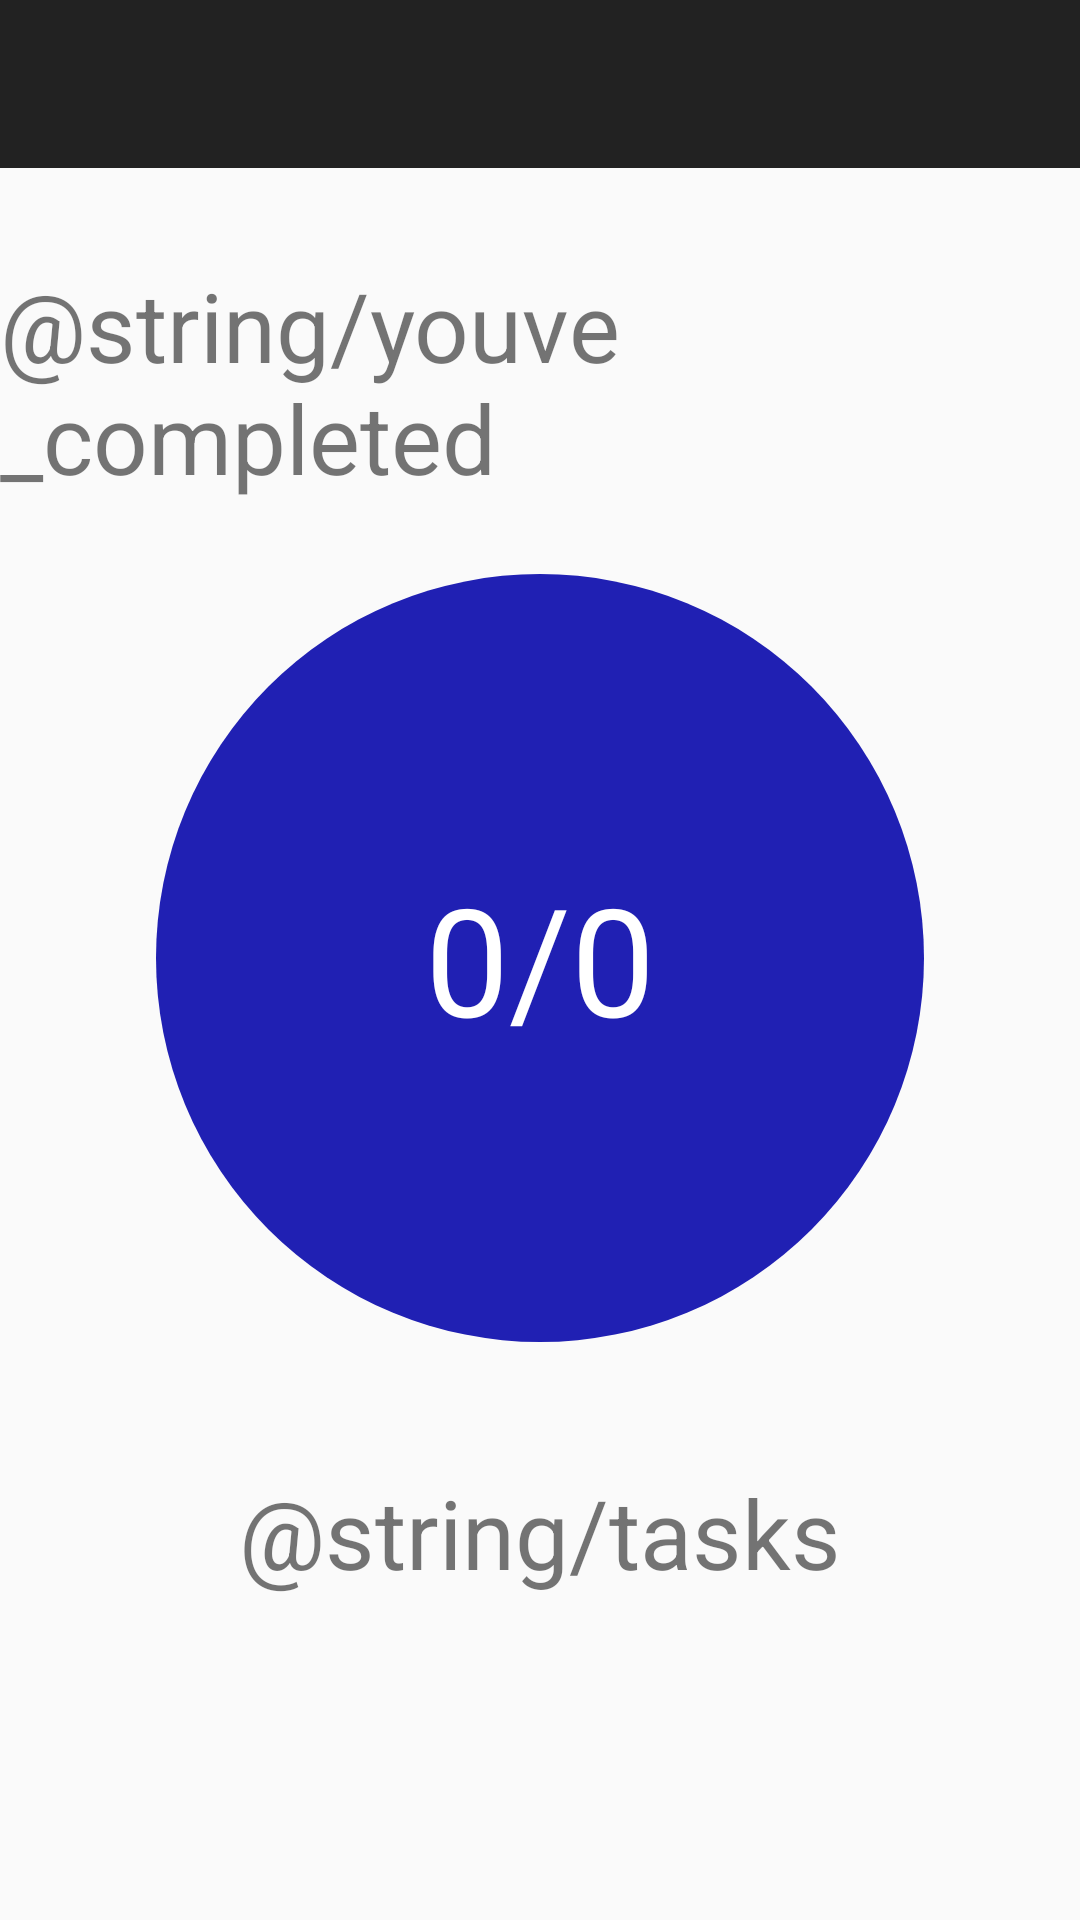

Reconstruct the res/layout file that produces this screen, plus the resources it refers to.
<!-- AndroidManifest.xml: application theme AppTheme.NoActionBar -->
<!-- res/layout/activity_progress.xml -->
<?xml version="1.0" encoding="utf-8"?>
<android.support.constraint.ConstraintLayout xmlns:android="http://schemas.android.com/apk/res/android"
    xmlns:app="http://schemas.android.com/apk/res-auto"
    xmlns:tools="http://schemas.android.com/tools"
    android:layout_width="match_parent"
    android:layout_height="match_parent"
    tools:context=".ProgressActivity">

    <android.support.design.widget.AppBarLayout
        android:layout_width="match_parent"
        android:layout_height="wrap_content"
        android:theme="@style/AppTheme.AppBarOverlay">

        <android.support.v7.widget.Toolbar
            android:id="@+id/toolbar"
            android:layout_width="match_parent"
            android:layout_height="?attr/actionBarSize"
            android:background="?attr/colorPrimary"
            app:popupTheme="@style/AppTheme.PopupOverlay" />

    </android.support.design.widget.AppBarLayout>

    <TextView
        android:id="@+id/textViewMsg1"
        android:layout_width="wrap_content"
        android:layout_height="wrap_content"
        android:layout_marginBottom="10dp"
        android:layout_marginEnd="8dp"
        android:layout_marginStart="8dp"
        android:layout_marginTop="80dp"
        android:text="@string/youve_completed"
        android:textSize="32sp"
        app:layout_constraintBottom_toTopOf="@+id/textViewTaskCounter"
        app:layout_constraintEnd_toEndOf="parent"
        app:layout_constraintStart_toStartOf="parent"
        app:layout_constraintTop_toTopOf="parent"
        app:layout_constraintVertical_bias="0.333" />

    <TextView
        android:id="@+id/textViewTaskCounter"
        android:layout_width="wrap_content"
        android:layout_height="wrap_content"
        android:background="@drawable/circle"
        android:gravity="center"
        android:text="0/0"
        android:textColor="#ffffff"
        android:textSize="50sp"
        app:layout_constraintBottom_toBottomOf="parent"
        app:layout_constraintEnd_toEndOf="parent"
        app:layout_constraintStart_toStartOf="parent"
        app:layout_constraintTop_toTopOf="parent"
        app:layout_constraintVertical_bias="0.498" />

    <TextView
        android:id="@+id/textViewMsg2"
        android:layout_width="wrap_content"
        android:layout_height="wrap_content"
        android:layout_marginBottom="50dp"
        android:layout_marginEnd="8dp"
        android:layout_marginStart="8dp"
        android:layout_marginTop="10dp"
        android:text="@string/tasks"
        android:textSize="32sp"
        app:layout_constraintBottom_toBottomOf="parent"
        app:layout_constraintEnd_toEndOf="parent"
        app:layout_constraintHorizontal_bias="0.501"
        app:layout_constraintStart_toStartOf="parent"
        app:layout_constraintTop_toBottomOf="@+id/textViewTaskCounter"
        app:layout_constraintVertical_bias="0.358" />
</android.support.constraint.ConstraintLayout>
<!-- resources referenced by this layout -->
<resources>
  <!-- drawable circle (drawable) -->
  <?xml version="1.0" encoding="utf-8"?>
  <selector xmlns:android="http://schemas.android.com/apk/res/android">
      <item>
          <shape android:shape="oval">
              <solid android:color="#2020b3"/>
              <size android:width="256dp" android:height="256dp"/>
          </shape>
      </item>
  </selector>
  <style name="AppTheme.AppBarOverlay" parent="ThemeOverlay.AppCompat.Dark.ActionBar" />
  <style name="AppTheme.PopupOverlay" parent="ThemeOverlay.AppCompat.Light" />
  <style name="AppTheme.NoActionBar">
          <item name="windowActionBar">false</item>
          <item name="windowNoTitle">true</item>
      </style>
</resources>
